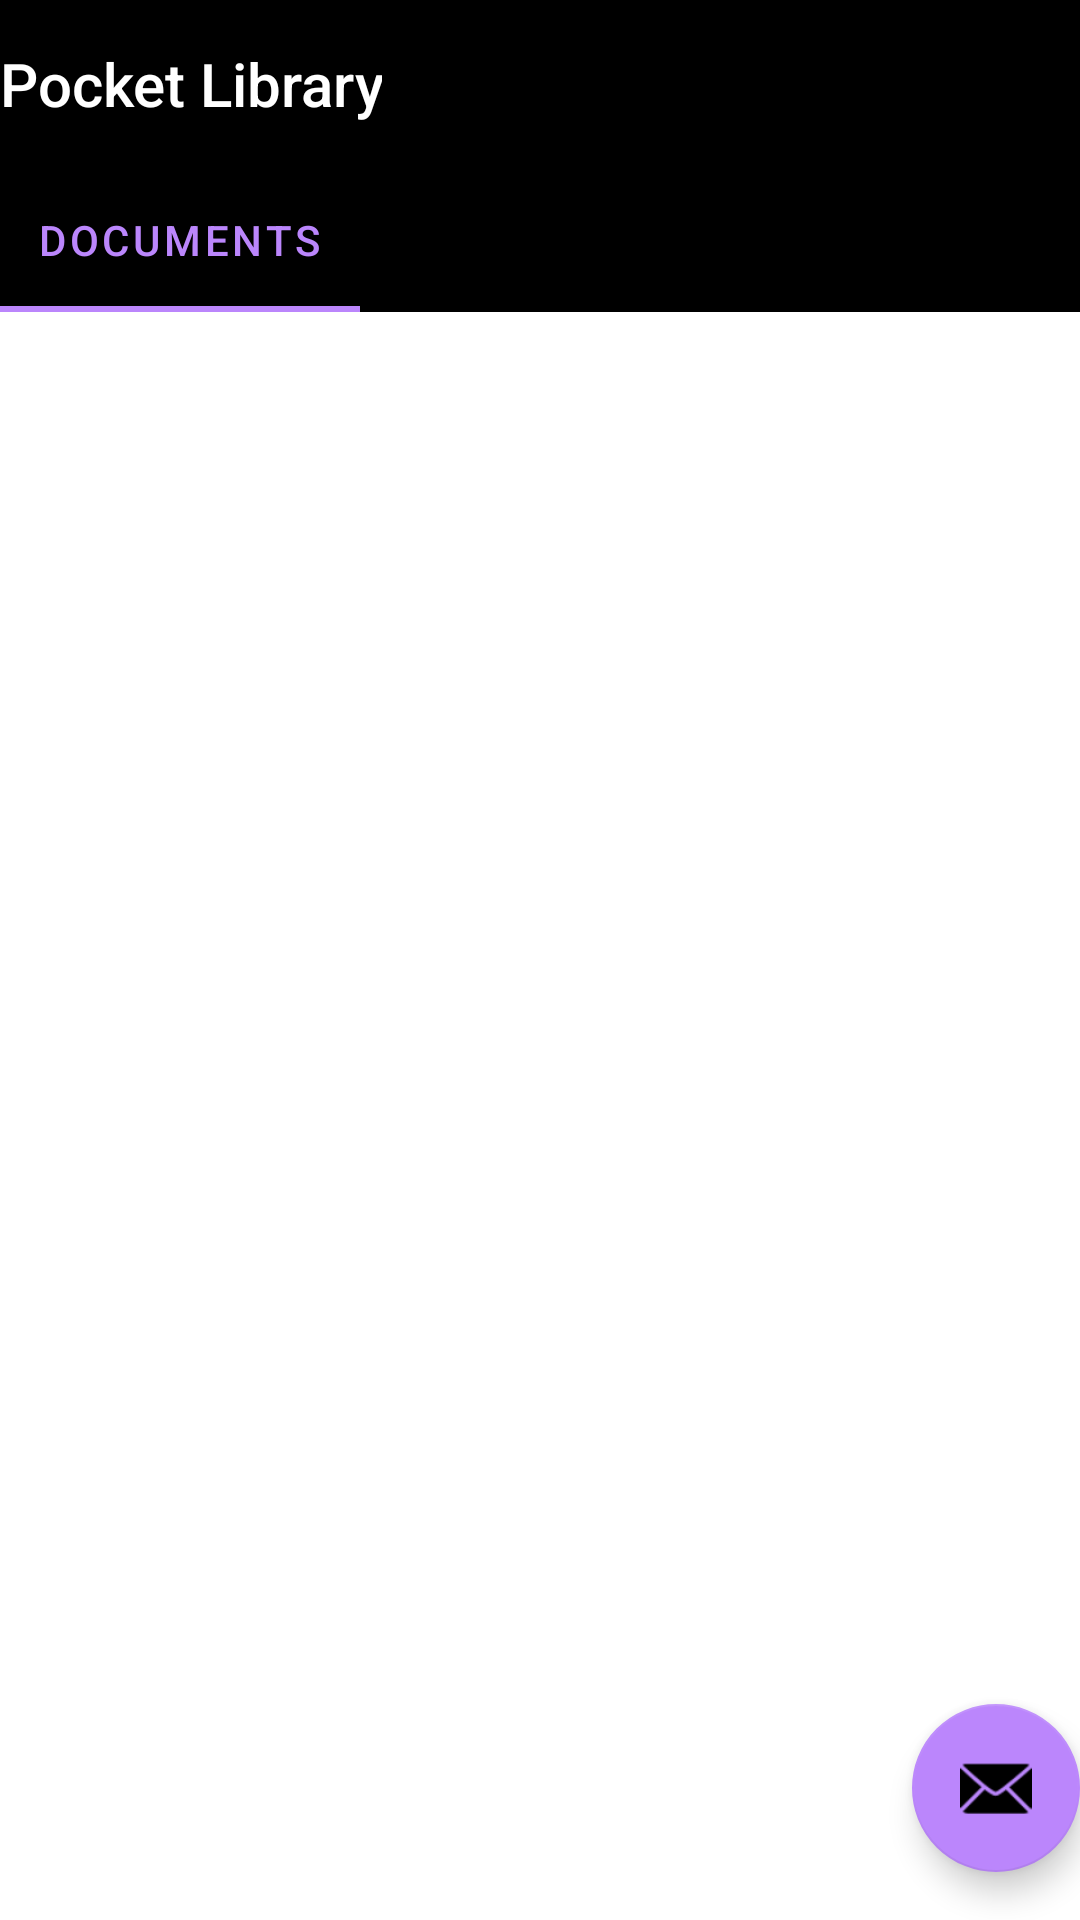

Produce the Android XML layout that renders to this screen, including the resource entries it uses.
<!-- AndroidManifest.xml: activity theme Theme.PocketLibray.NoActionBar -->
<!-- res/layout/activity_main.xml -->
<?xml version="1.0" encoding="utf-8"?>
<RelativeLayout xmlns:android="http://schemas.android.com/apk/res/android"
    xmlns:app="http://schemas.android.com/apk/res-auto"
    xmlns:tools="http://schemas.android.com/tools"
    android:layout_width="match_parent"
    android:layout_height="match_parent"
    tools:context=".MainActivity">

    <com.google.android.material.appbar.AppBarLayout
        android:id="@+id/idLLsearch"
        android:layout_width="match_parent"
        android:layout_height="wrap_content"
        android:background="?attr/colorPrimaryVariant"
        android:theme="@style/Theme.PocketLibray.AppBarOverlay">

        <TextView
            android:id="@+id/title"
            android:layout_width="wrap_content"
            android:layout_height="wrap_content"
            android:gravity="center"
            android:minHeight="?actionBarSize"
            android:padding="@dimen/appbar_padding"
            android:text="@string/app_name"
            android:textAppearance="@style/TextAppearance.Widget.AppCompat.Toolbar.Title" />

        <com.google.android.material.tabs.TabLayout
            android:id="@+id/tabs"
            android:layout_width="match_parent"
            android:layout_height="wrap_content"
            android:background="?attr/colorOnPrimary">

            <com.google.android.material.tabs.TabItem
                android:id="@+id/documents"
                android:layout_width="match_parent"
                android:layout_height="wrap_content"
                android:text="@string/documents" />

            <com.google.android.material.tabs.TabItem
                android:id="@+id/authors"
                android:layout_width="match_parent"
                android:layout_height="wrap_content"
                android:text="@string/authors" />

            <com.google.android.material.tabs.TabItem
                android:id="@+id/categories"
                android:layout_width="match_parent"
                android:layout_height="wrap_content"
                android:text="@string/categories" />
        </com.google.android.material.tabs.TabLayout>
    </com.google.android.material.appbar.AppBarLayout>

    <ImageView
        android:id="@+id/backButton"
        android:layout_width="match_parent"
        android:layout_height="43dp"
        android:layout_below="@+id/idLLsearch"
        android:background="?attr/colorOnPrimary"
        android:visibility="gone"
        android:src="@drawable/ic_baseline_turn_slight_right_24" />

    <androidx.recyclerview.widget.RecyclerView
        android:id="@+id/idRV"
        android:layout_width="match_parent"
        android:layout_height="match_parent"
        android:layout_below="@+id/backButton"
        app:layout_behavior="@string/appbar_scrolling_view_behavior" />

    <com.google.android.material.floatingactionbutton.FloatingActionButton
        android:id="@+id/fab"
        android:layout_width="wrap_content"
        android:layout_height="wrap_content"
        app:backgroundTint="?attr/colorPrimary"
        android:layout_alignParentEnd="true"
        android:layout_alignParentBottom="true"
        android:layout_marginEnd="@dimen/fab_margin"
        android:layout_marginBottom="16dp"
        app:srcCompat="@android:drawable/ic_dialog_email" />
</RelativeLayout>
<!-- resources referenced by this layout -->
<resources>
  <!-- drawable ic_baseline_turn_slight_right_24 (drawable) -->
  <vector xmlns:android="http://schemas.android.com/apk/res/android"
      android:width="24dp"
      android:height="24dp"
      android:tint="?attr/colorSecondary"
      android:viewportWidth="24"
      android:viewportHeight="24">
      <path
          android:fillColor="@android:color/white"
          android:pathData="M12.34,6V4H18v5.66h-2V7.41l-5,5V20H9v-7.58c0,-0.53 0.21,-1.04 0.59,-1.41l5,-5H12.34z" />
  </vector>
  <string name="app_name">Pocket Library</string>
  <string name="authors">Authors</string>
  <string name="categories">Categories</string>
  <string name="documents">Documents</string>
  <style name="Theme.PocketLibray.AppBarOverlay" parent="ThemeOverlay.AppCompat.Dark.ActionBar" />
  <style name="Theme.PocketLibray.NoActionBar">
          <item name="windowActionBar">false</item>
          <item name="windowNoTitle">true</item>
      </style>
</resources>
